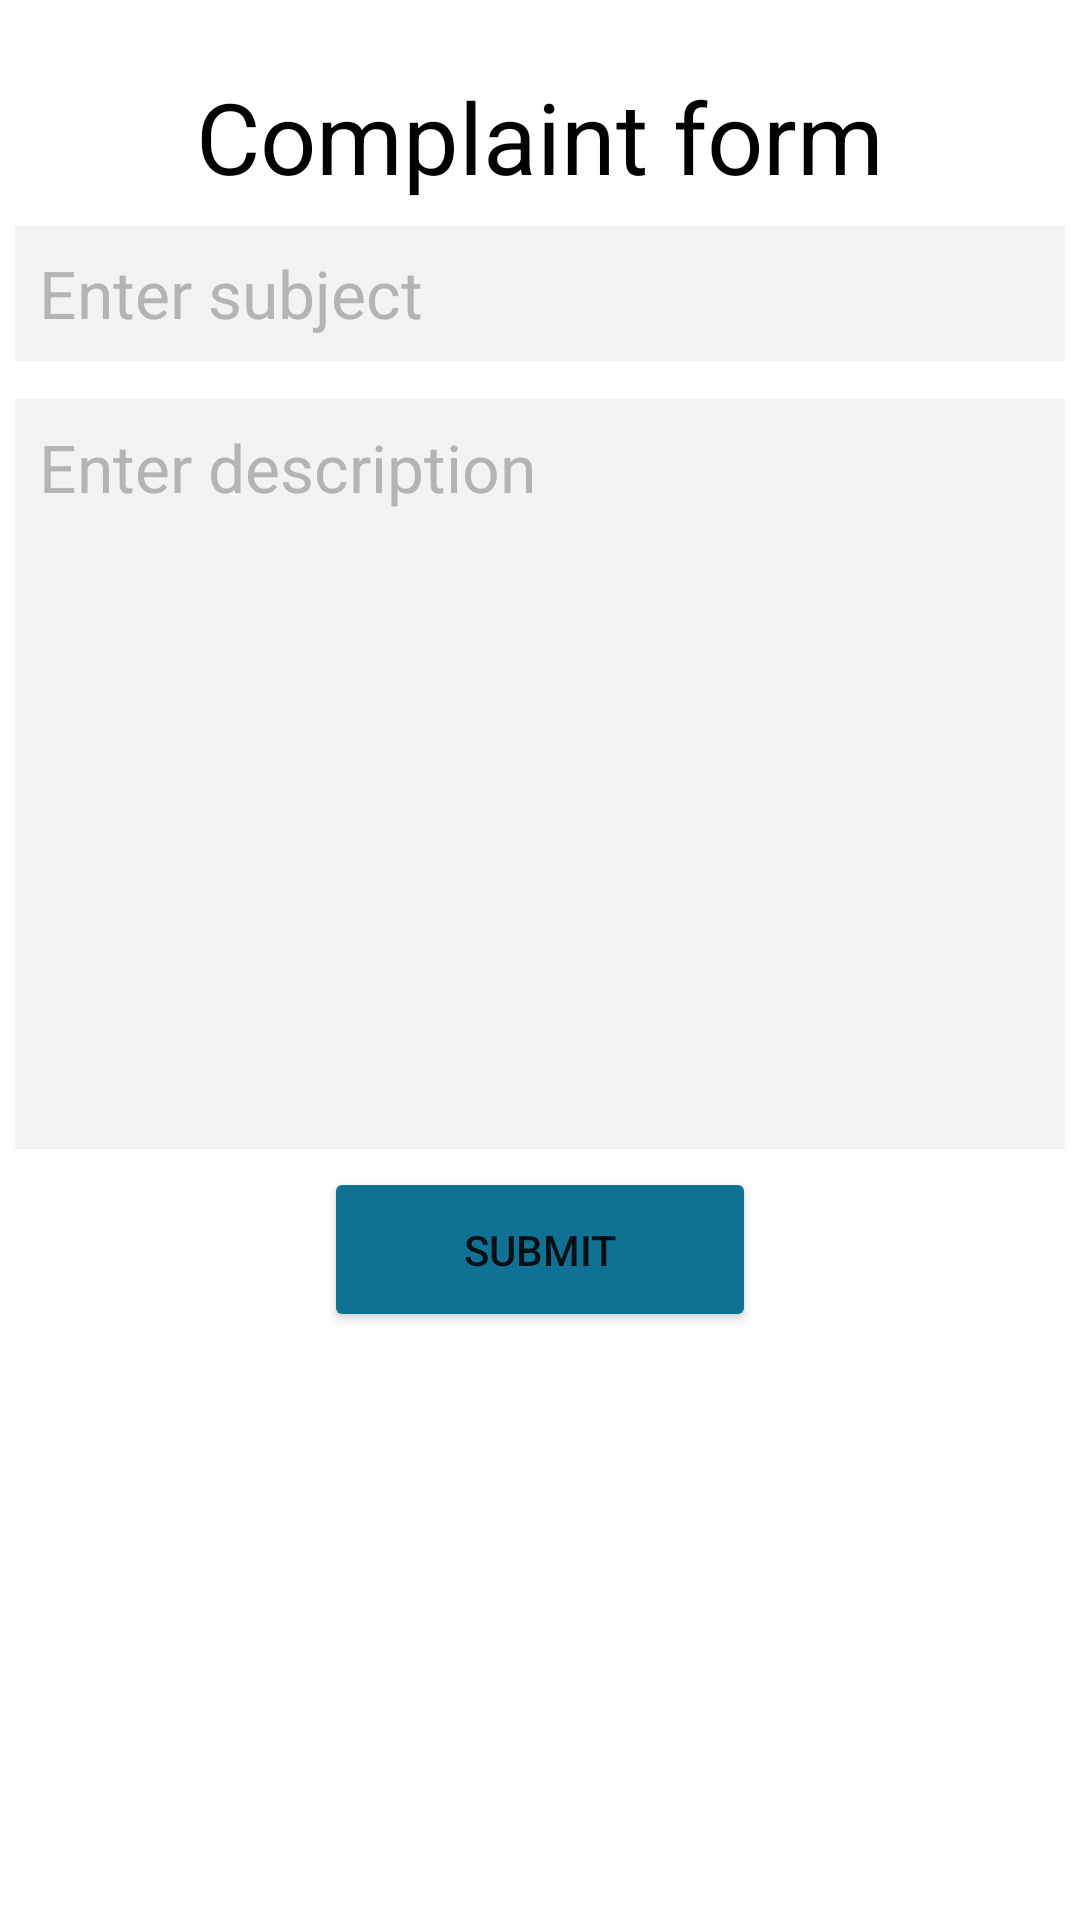

Produce the Android XML layout that renders to this screen, including the resource entries it uses.
<!-- AndroidManifest.xml: application theme Theme.DemoApplication -->
<!-- res/layout/complaints.xml -->
<?xml version="1.0" encoding="utf-8"?>
<androidx.constraintlayout.widget.ConstraintLayout xmlns:android="http://schemas.android.com/apk/res/android"
    xmlns:app="http://schemas.android.com/apk/res-auto"
    xmlns:tools="http://schemas.android.com/tools"
    android:layout_width="match_parent"
    android:layout_height="match_parent"
    tools:context=".fragments.complaints.StudentComplaintsFragmentView">

    <FrameLayout
        android:layout_width="match_parent"
        android:layout_height="match_parent">

        <androidx.constraintlayout.widget.ConstraintLayout
            android:layout_width="match_parent"
            android:layout_height="match_parent">

            <TextView
                android:id="@+id/textView4"
                android:layout_width="wrap_content"
                android:layout_height="wrap_content"
                android:text="Complaint form"
                android:textColor="@color/black"
                android:textSize="33sp"
                app:layout_constraintBottom_toBottomOf="parent"
                app:layout_constraintEnd_toEndOf="parent"
                app:layout_constraintHorizontal_bias="0.5"
                app:layout_constraintStart_toStartOf="parent"
                app:layout_constraintTop_toTopOf="parent"
                app:layout_constraintVertical_bias="0.039" />

            <EditText
                android:id="@+id/editTextText3"
                android:layout_width="350dp"
                android:layout_height="45dp"
                android:background="@color/text_box_bg"
                android:ems="10"
                android:hint="Enter subject"
                android:inputType="text"
                android:padding="8dp"
                android:textColor="@color/black"
                android:textColorHint="@color/text_box_hint"
                android:textSize="22sp"
                app:layout_constraintBottom_toBottomOf="parent"
                app:layout_constraintEnd_toEndOf="parent"
                app:layout_constraintHorizontal_bias="0.5"
                app:layout_constraintStart_toStartOf="parent"
                app:layout_constraintTop_toBottomOf="@+id/textView4"
                app:layout_constraintVertical_bias="0.015" />

            <EditText
                android:id="@+id/editTextText4"
                android:layout_width="350dp"
                android:layout_height="250dp"
                android:background="@color/text_box_bg"
                android:ems="10"
                android:gravity="top"
                android:hint="Enter description"
                android:inputType="textMultiLine"
                android:padding="8dp"
                android:textAlignment="gravity"
                android:textColor="@color/black"
                android:textColorHint="@color/text_box_hint"
                android:textSize="22sp"
                app:layout_constraintBottom_toBottomOf="parent"
                app:layout_constraintEnd_toEndOf="parent"
                app:layout_constraintHorizontal_bias="0.5"
                app:layout_constraintStart_toStartOf="parent"
                app:layout_constraintTop_toBottomOf="@+id/editTextText3"
                app:layout_constraintVertical_bias="0.047" />

            <Button
                android:id="@+id/button"
                android:layout_width="144dp"
                android:layout_height="55dp"
                android:backgroundTint="@color/palatte_3"
                android:text="Submit"
                app:layout_constraintBottom_toBottomOf="parent"
                app:layout_constraintEnd_toEndOf="parent"
                app:layout_constraintHorizontal_bias="0.5"
                app:layout_constraintStart_toStartOf="parent"
                app:layout_constraintTop_toBottomOf="@+id/editTextText4"
                app:layout_constraintVertical_bias="0.03" />
        </androidx.constraintlayout.widget.ConstraintLayout>
    </FrameLayout>
</androidx.constraintlayout.widget.ConstraintLayout>
<!-- resources referenced by this layout -->
<resources>
  <color name="black">#FF000000</color>
  <color name="palatte_3">#0F7295</color>
  <color name="text_box_bg">#F3F3F3</color>
  <color name="text_box_hint">#B4B4B4</color>
  <style name="Theme.DemoApplication" parent="Theme.MaterialComponents.DayNight.DarkActionBar">
          
          <item name="colorPrimary">@color/palatte_2</item>
          <item name="colorPrimaryVariant">@color/palatte_2</item>
          <item name="colorOnPrimary">@color/white</item>
          
          <item name="colorSecondary">@color/palatte_4</item>
          <item name="colorSecondaryVariant">@color/palatte_5</item>
          <item name="colorOnSecondary">@color/black</item>
          
          <item name="android:statusBarColor" tools:targetApi="l">?attr/colorPrimaryVariant</item>
          
      </style>
  <color name="palatte_2">#172F5E</color>
  <color name="white">#FFFFFFFF</color>
  <color name="palatte_4">#71AEA8</color>
  <color name="palatte_5">#1675C6</color>
</resources>
